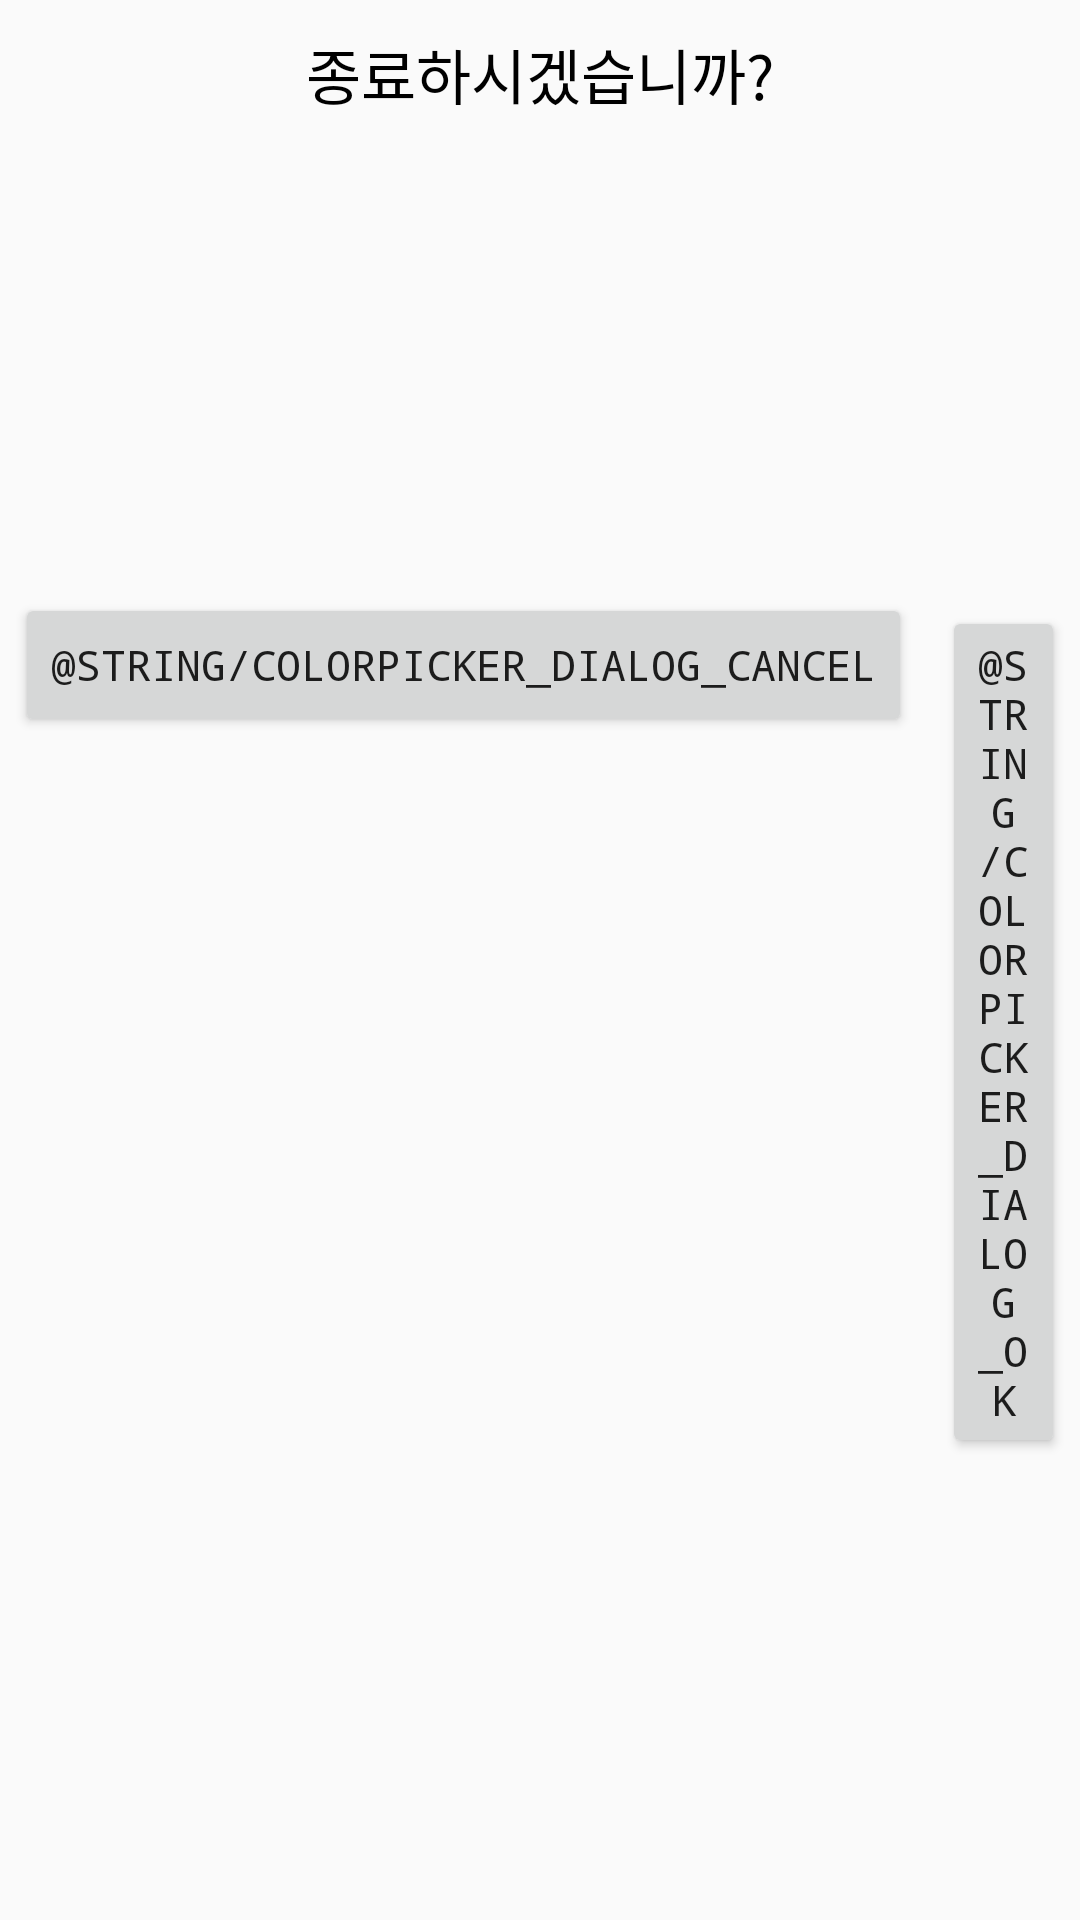

Here is an Android app screen rendered from its layout file. Give the layout XML and the strings, colors and styles it references.
<!-- AndroidManifest.xml: application theme AppTheme -->
<!-- res/layout/message_custom_dialog.xml -->
<?xml version="1.0" encoding="utf-8"?>
<androidx.constraintlayout.widget.ConstraintLayout
    xmlns:android="http://schemas.android.com/apk/res/android"
    xmlns:app="http://schemas.android.com/apk/res-auto"
    android:orientation="vertical"
    android:layout_width="wrap_content"
    android:layout_height="wrap_content">

    <TextView
        android:id="@+id/tv_message_custom_dialog"
        android:layout_width="wrap_content"
        android:layout_height="wrap_content"
        android:text="종료하시겠습니까?"
        android:textSize="20dp"

        android:textColor="@color/colorBlack"

        android:layout_margin="10dp"

        app:layout_constraintTop_toTopOf="parent"
        app:layout_constraintLeft_toLeftOf="parent"
        app:layout_constraintRight_toRightOf="parent"
        />




    <LinearLayout
        android:layout_width="match_parent"
        android:layout_height="wrap_content"

        app:layout_constraintBottom_toBottomOf="parent"
        app:layout_constraintLeft_toLeftOf="parent"
        app:layout_constraintRight_toRightOf="parent"
        app:layout_constraintTop_toBottomOf="@id/tv_message_custom_dialog"
        >

        <Button
            android:id="@+id/btn_msg_custom_negative"
            android:text="@string/colorpicker_dialog_cancel"
            android:layout_width="wrap_content"
            android:layout_height="wrap_content"
            android:layout_margin="5dp"
            />

        <Button
            android:id="@+id/btn_msg_custom_positive"
            android:text="@string/colorpicker_dialog_ok"
            android:layout_width="wrap_content"
            android:layout_height="wrap_content"
            android:layout_margin="5dp"
            />

    </LinearLayout>

</androidx.constraintlayout.widget.ConstraintLayout>
<!-- resources referenced by this layout -->
<resources>
  <color name="colorBlack">#000000</color>
  <style name="AppTheme" parent="Theme.AppCompat.Light.DarkActionBar">
          
          <item name="android:typeface">monospace</item>
          <item name="colorPrimary">@color/colorPrimary</item>
          <item name="colorPrimaryDark">@color/colorPrimaryDark</item>
          <item name="colorAccent">@color/colorWhite</item>
          <item name="windowActionBar">false</item>
          <item name="windowNoTitle">true</item>
      </style>
  <color name="colorPrimary">#008577</color>
  <color name="colorPrimaryDark">#00574B</color>
  <color name="colorWhite">#FFFFFF</color>
</resources>
